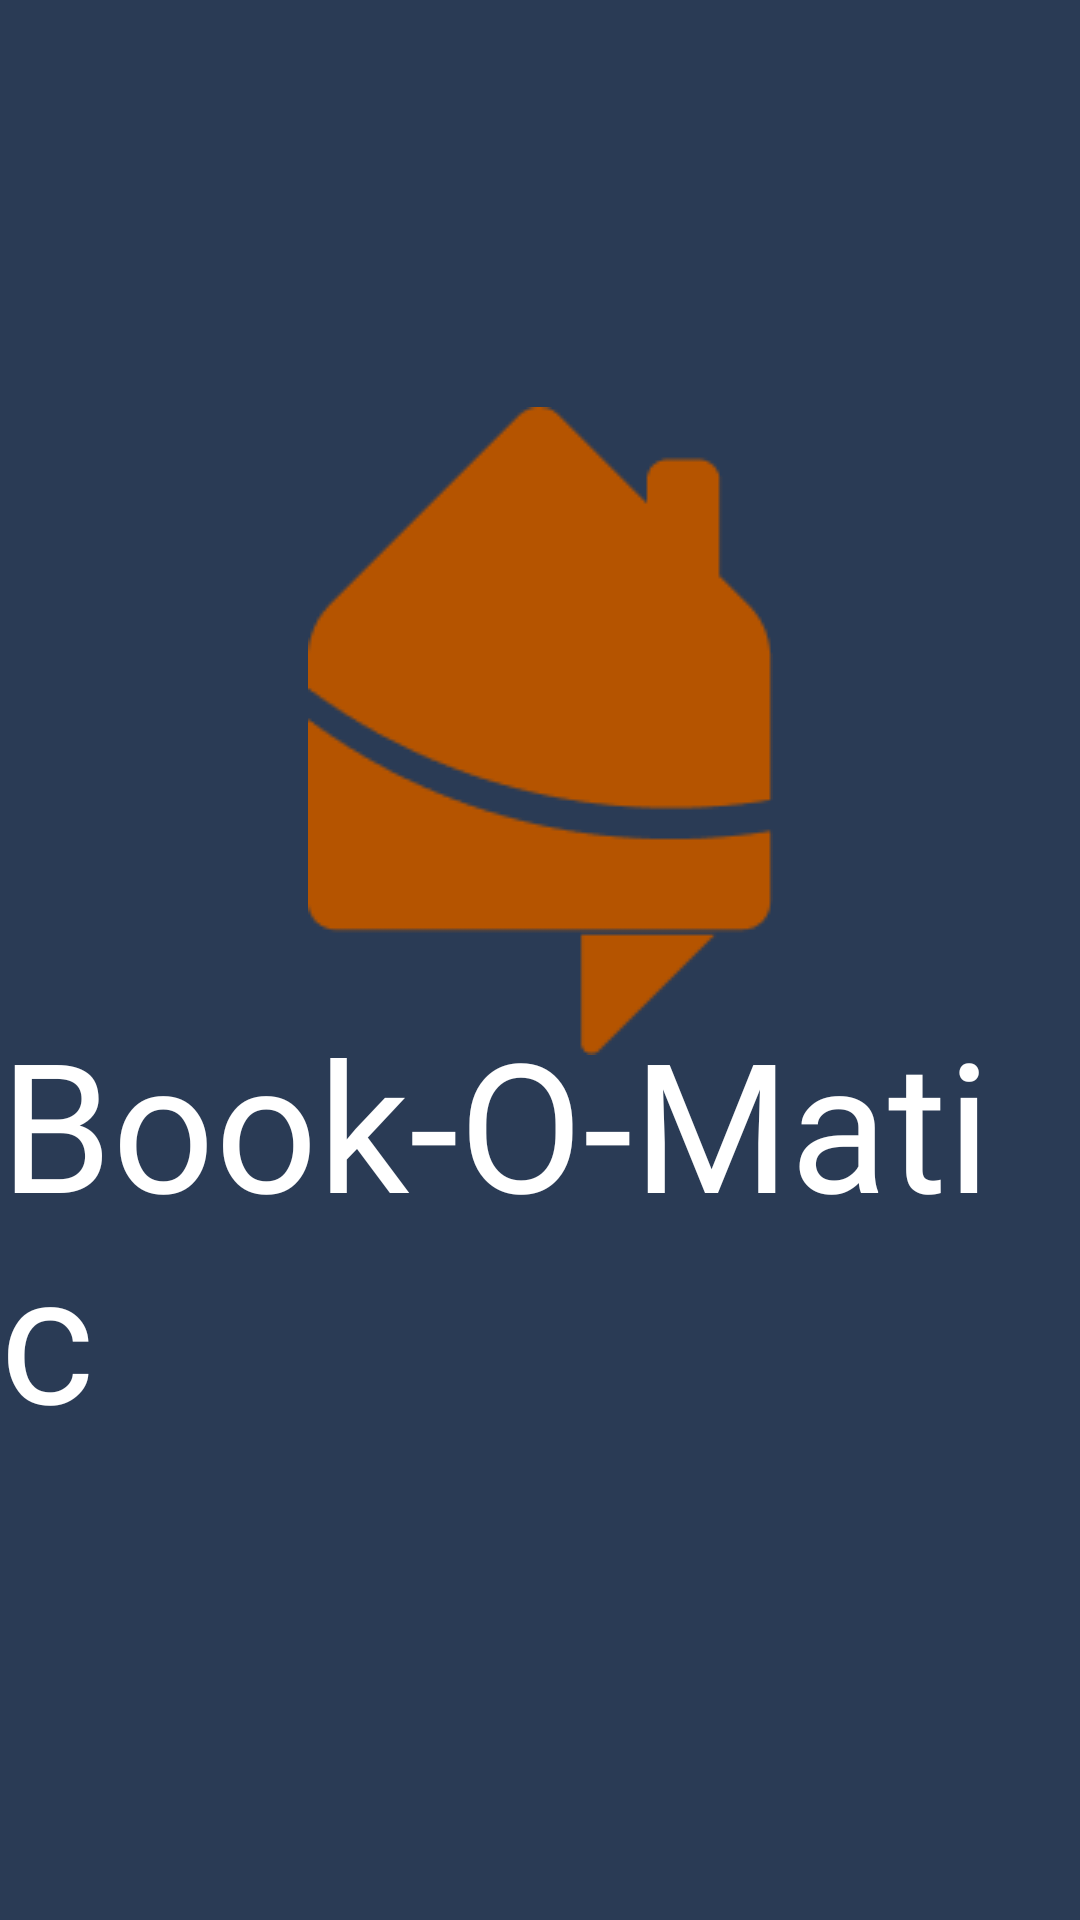

Reconstruct the res/layout file that produces this screen, plus the resources it refers to.
<!-- AndroidManifest.xml: application theme Theme.BookoMatic -->
<!-- res/layout/activity_splash.xml -->
<?xml version="1.0" encoding="utf-8"?>
<androidx.constraintlayout.widget.ConstraintLayout xmlns:android="http://schemas.android.com/apk/res/android"
    xmlns:app="http://schemas.android.com/apk/res-auto"
    xmlns:tools="http://schemas.android.com/tools"
    android:layout_width="match_parent"
    android:layout_height="match_parent"
    tools:context="com.me.book_o_matic.ui.SplashActivity"
    android:background="@color/darkblue">

    <androidx.appcompat.widget.AppCompatImageView
        android:id="@+id/appCompatImageView"
        android:layout_width="wrap_content"
        android:layout_height="wrap_content"
        android:src="@drawable/logo"
        app:layout_constraintBottom_toBottomOf="parent"
        app:layout_constraintEnd_toEndOf="parent"
        app:layout_constraintStart_toStartOf="parent"
        app:layout_constraintTop_toTopOf="parent"
        app:layout_constraintVertical_bias="0.32" />

    <TextView
        android:id="@+id/textView3"
        android:layout_width="wrap_content"
        android:layout_height="wrap_content"
        android:fontFamily="@font/satisfy"
        android:text="Book-O-Matic"
        android:textColor="#FFFFFF"
        android:textSize="60sp"
        app:layout_constraintBottom_toBottomOf="parent"
        app:layout_constraintEnd_toEndOf="parent"
        app:layout_constraintHorizontal_bias="0.494"
        app:layout_constraintStart_toStartOf="parent"
        app:layout_constraintTop_toTopOf="@+id/appCompatImageView"
        app:layout_constraintVertical_bias="0.56" />

</androidx.constraintlayout.widget.ConstraintLayout>
<!-- resources referenced by this layout -->
<resources>
  <color name="darkblue">#2A3B55</color>
  <!-- drawable logo: png bitmap (drawable-v24, 2657 bytes) -->
  <style name="Theme.BookoMatic" parent="Theme.MaterialComponents.DayNight.NoActionBar.Bridge">
          
          <item name="colorPrimary">@color/purple_500</item>
          <item name="colorPrimaryVariant">@color/purple_700</item>
          <item name="colorOnPrimary">@color/white</item>
          
          <item name="colorSecondary">@color/teal_200</item>
          <item name="colorSecondaryVariant">@color/teal_700</item>
          <item name="colorOnSecondary">@color/black</item>
          
  
  
          
      </style>
  <color name="purple_500">#FF6200EE</color>
  <color name="purple_700">#FF3700B3</color>
  <color name="white">#FFFFFFFF</color>
  <color name="teal_200">#FF03DAC5</color>
  <color name="teal_700">#FF018786</color>
  <color name="black">#FF000000</color>
</resources>
